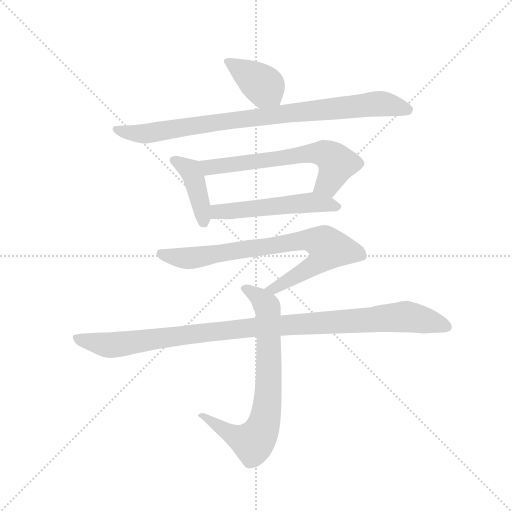
t = 0.00 s
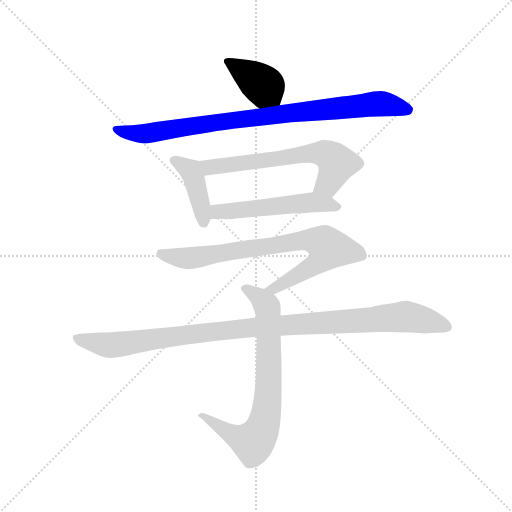
t = 1.29 s
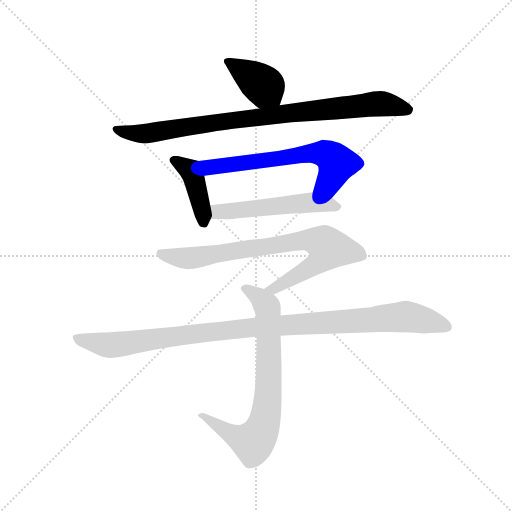
t = 2.58 s
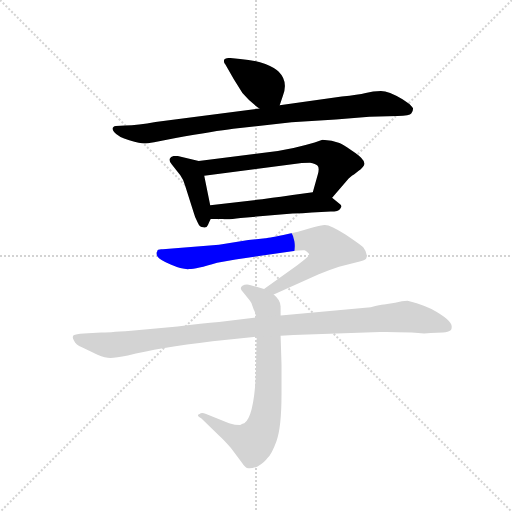
t = 3.87 s
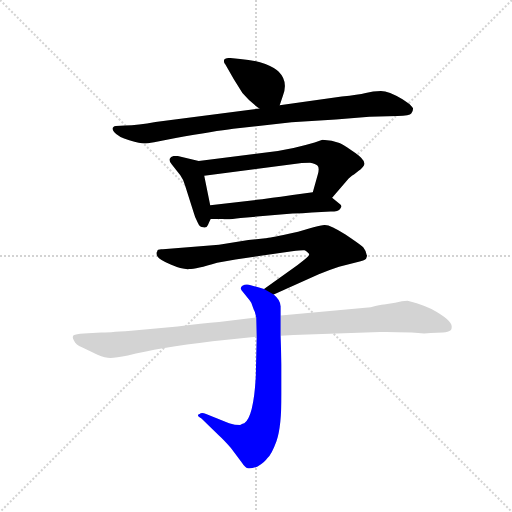
t = 5.16 s
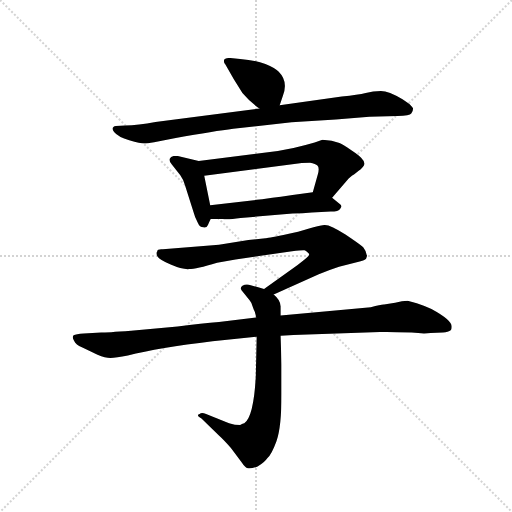
t = 6.45 s

The animated SVG that drew these frames (rendered in a browser with its animation timeline set to each time). Animation: 8 CSS @keyframes rules; one cycle of 6.45 s.

<svg version="1.1" viewBox="0 0 1024 1024" xmlns="http://www.w3.org/2000/svg">
  <g stroke="lightgray" stroke-dasharray="1,1" stroke-width="1" transform="scale(4, 4)">
    <line x1="0" y1="0" x2="256" y2="256"></line>
    <line x1="256" y1="0" x2="0" y2="256"></line>
    <line x1="128" y1="0" x2="128" y2="256"></line>
    <line x1="0" y1="128" x2="256" y2="128"></line>
  </g>
  <g transform="scale(0.92, -0.92) translate(60, -850)">
    <style type="text/css">
      
        @keyframes keyframes0 {
          from {
            stroke: blue;
            stroke-dashoffset: 393;
            stroke-width: 128;
          }
          56% {
            animation-timing-function: step-end;
            stroke: blue;
            stroke-dashoffset: 0;
            stroke-width: 128;
          }
          to {
            stroke: black;
            stroke-width: 1024;
          }
        }
        #make-me-a-hanzi-animation-0 {
          animation: keyframes0 0.56982421875s both;
          animation-delay: 0s;
          animation-timing-function: linear;
        }
      
        @keyframes keyframes1 {
          from {
            stroke: blue;
            stroke-dashoffset: 891;
            stroke-width: 128;
          }
          74% {
            animation-timing-function: step-end;
            stroke: blue;
            stroke-dashoffset: 0;
            stroke-width: 128;
          }
          to {
            stroke: black;
            stroke-width: 1024;
          }
        }
        #make-me-a-hanzi-animation-1 {
          animation: keyframes1 0.97509765625s both;
          animation-delay: 0.56982421875s;
          animation-timing-function: linear;
        }
      
        @keyframes keyframes2 {
          from {
            stroke: blue;
            stroke-dashoffset: 413;
            stroke-width: 128;
          }
          57% {
            animation-timing-function: step-end;
            stroke: blue;
            stroke-dashoffset: 0;
            stroke-width: 128;
          }
          to {
            stroke: black;
            stroke-width: 1024;
          }
        }
        #make-me-a-hanzi-animation-2 {
          animation: keyframes2 0.5861002604166666s both;
          animation-delay: 1.544921875s;
          animation-timing-function: linear;
        }
      
        @keyframes keyframes3 {
          from {
            stroke: blue;
            stroke-dashoffset: 638;
            stroke-width: 128;
          }
          67% {
            animation-timing-function: step-end;
            stroke: blue;
            stroke-dashoffset: 0;
            stroke-width: 128;
          }
          to {
            stroke: black;
            stroke-width: 1024;
          }
        }
        #make-me-a-hanzi-animation-3 {
          animation: keyframes3 0.7692057291666666s both;
          animation-delay: 2.1310221354166665s;
          animation-timing-function: linear;
        }
      
        @keyframes keyframes4 {
          from {
            stroke: blue;
            stroke-dashoffset: 528;
            stroke-width: 128;
          }
          63% {
            animation-timing-function: step-end;
            stroke: blue;
            stroke-dashoffset: 0;
            stroke-width: 128;
          }
          to {
            stroke: black;
            stroke-width: 1024;
          }
        }
        #make-me-a-hanzi-animation-4 {
          animation: keyframes4 0.6796875s both;
          animation-delay: 2.900227864583333s;
          animation-timing-function: linear;
        }
      
        @keyframes keyframes5 {
          from {
            stroke: blue;
            stroke-dashoffset: 792;
            stroke-width: 128;
          }
          72% {
            animation-timing-function: step-end;
            stroke: blue;
            stroke-dashoffset: 0;
            stroke-width: 128;
          }
          to {
            stroke: black;
            stroke-width: 1024;
          }
        }
        #make-me-a-hanzi-animation-5 {
          animation: keyframes5 0.89453125s both;
          animation-delay: 3.579915364583333s;
          animation-timing-function: linear;
        }
      
        @keyframes keyframes6 {
          from {
            stroke: blue;
            stroke-dashoffset: 745;
            stroke-width: 128;
          }
          71% {
            animation-timing-function: step-end;
            stroke: blue;
            stroke-dashoffset: 0;
            stroke-width: 128;
          }
          to {
            stroke: black;
            stroke-width: 1024;
          }
        }
        #make-me-a-hanzi-animation-6 {
          animation: keyframes6 0.8562825520833334s both;
          animation-delay: 4.474446614583333s;
          animation-timing-function: linear;
        }
      
        @keyframes keyframes7 {
          from {
            stroke: blue;
            stroke-dashoffset: 1067;
            stroke-width: 128;
          }
          78% {
            animation-timing-function: step-end;
            stroke: blue;
            stroke-dashoffset: 0;
            stroke-width: 128;
          }
          to {
            stroke: black;
            stroke-width: 1024;
          }
        }
        #make-me-a-hanzi-animation-7 {
          animation: keyframes7 1.1183268229166667s both;
          animation-delay: 5.330729166666666s;
          animation-timing-function: linear;
        }
      
    </style>
    
      <path d="M 462 722 L 440 724 Q 428 724 427 719 Q 426 714 430 710 L 448 678 L 467 648 Q 486 626 504 614 C 529 597 539 593 548 621 L 555 642 Q 567 673 546 694 Q 539 702 517 711 Q 495 719 462 722 Z" fill="lightgray"></path>
    
      <path d="M 504 614 L 278 585 Q 240 578 212 577 L 192 576 Q 180 574 188 563 Q 197 552 221 545 Q 246 538 253 538 Q 260 538 275 541 L 322 550 Q 408 565 447 570 L 574 584 L 670 590 L 743 596 L 804 598 Q 831 598 834 603 Q 838 608 838 614 Q 838 616 830 624 L 815 634 Q 785 652 768 652 Q 751 652 735 648 Q 719 644 683 640 L 548 621 L 504 614 Z" fill="lightgray"></path>
    
      <path d="M 372 500 L 326 511 L 318 511 Q 311 510 309 505 Q 307 499 314 492 L 332 469 Q 339 459 342 448 L 361 388 Q 363 379 370 366 Q 374 356 382 356 Q 389 354 392 361 Q 395 368 398 374 C 402 381 402 381 397 404 L 384 468 C 378 497 378 499 372 500 Z" fill="lightgray"></path>
    
      <path d="M 662 420 L 698 462 L 705 468 Q 707 468 719 478 Q 731 487 732 493 Q 733 499 725 507 Q 721 512 703 524 Q 686 536 678 539 L 661 544 L 641 546 L 624 540 Q 576 526 544 522 L 372 500 C 342 496 354 464 384 468 L 592 495 Q 598 496 614 496 Q 626 494 630 490 Q 635 486 631 471 L 620 432 C 612 403 642 397 662 420 Z" fill="lightgray"></path>
    
      <path d="M 398 374 L 424 374 Q 434 372 463 376 L 576 386 Q 598 386 618 388 L 659 390 Q 676 390 680 397 Q 685 403 678 407 L 662 420 C 643 435 643 435 620 432 L 576 426 Q 558 423 510 417 L 397 404 C 367 401 368 374 398 374 Z" fill="lightgray"></path>
    
      <path d="M 535 210 L 633 254 Q 656 263 677 270 L 724 282 Q 736 286 736 288 L 738 294 L 737 296 Q 735 306 730 312 Q 725 317 691 340 Q 658 362 645 361 Q 632 360 612 353 Q 592 346 556 339 Q 520 332 517 332 L 480 328 L 416 318 L 294 308 Q 282 309 282 304 Q 278 300 282 293 Q 287 285 311 275 Q 336 264 351 265 Q 366 265 412 279 L 452 286 L 575 304 Q 599 307 602 306 Q 605 305 609 301 Q 614 297 611 294 Q 608 290 587 274 L 514 222 C 490 205 508 198 535 210 Z" fill="lightgray"></path>
    
      <path d="M 471 -70 Q 468 -70 462 -74 Q 451 -74 438 -70 L 388 -50 Q 378 -46 374 -50 Q 365 -52 378 -60 L 416 -97 Q 426 -106 442 -124 L 464 -153 Q 474 -168 480 -168 Q 487 -169 500 -164 Q 515 -155 521 -146 Q 530 -139 541 -109 Q 552 -79 552 -6 L 552 57 L 550 120 L 550 164 L 550 182 Q 551 197 535 210 L 514 222 L 485 230 Q 475 233 467 229 Q 459 224 469 214 L 483 197 Q 487 192 488 187 L 492 176 Q 494 174 497 160 L 498 118 L 496 30 Q 491 -57 471 -70 Z" fill="lightgray"></path>
    
      <path d="M 550 120 L 578 122 L 766 128 Q 781 129 835 127 Q 860 124 876 126 L 903 127 Q 915 129 918 131 Q 922 132 922 140 Q 922 154 878 178 Q 862 186 846 191 L 826 196 Q 815 196 799 192 L 775 188 Q 771 189 746 182 L 550 164 L 497 160 L 416 150 Q 380 147 326 140 L 225 131 Q 171 127 160 127 L 122 125 Q 105 124 100 121 Q 96 117 101 109 Q 105 100 118 95 L 152 79 Q 169 72 180 72 Q 192 72 218 77 Q 285 94 402 108 L 498 118 L 550 120 Z" fill="lightgray"></path>
    
    
      <clipPath id="make-me-a-hanzi-clip-0">
        <path d="M 462 722 L 440 724 Q 428 724 427 719 Q 426 714 430 710 L 448 678 L 467 648 Q 486 626 504 614 C 529 597 539 593 548 621 L 555 642 Q 567 673 546 694 Q 539 702 517 711 Q 495 719 462 722 Z"></path>
      </clipPath>
      <path clip-path="url(#make-me-a-hanzi-clip-0)" d="M 435 717 L 514 663 L 539 630" fill="none" id="make-me-a-hanzi-animation-0" stroke-dasharray="265 530" stroke-linecap="round"></path>
    
      <clipPath id="make-me-a-hanzi-clip-1">
        <path d="M 504 614 L 278 585 Q 240 578 212 577 L 192 576 Q 180 574 188 563 Q 197 552 221 545 Q 246 538 253 538 Q 260 538 275 541 L 322 550 Q 408 565 447 570 L 574 584 L 670 590 L 743 596 L 804 598 Q 831 598 834 603 Q 838 608 838 614 Q 838 616 830 624 L 815 634 Q 785 652 768 652 Q 751 652 735 648 Q 719 644 683 640 L 548 621 L 504 614 Z"></path>
      </clipPath>
      <path clip-path="url(#make-me-a-hanzi-clip-1)" d="M 197 567 L 252 559 L 438 588 L 755 624 L 826 612" fill="none" id="make-me-a-hanzi-animation-1" stroke-dasharray="763 1526" stroke-linecap="round"></path>
    
      <clipPath id="make-me-a-hanzi-clip-2">
        <path d="M 372 500 L 326 511 L 318 511 Q 311 510 309 505 Q 307 499 314 492 L 332 469 Q 339 459 342 448 L 361 388 Q 363 379 370 366 Q 374 356 382 356 Q 389 354 392 361 Q 395 368 398 374 C 402 381 402 381 397 404 L 384 468 C 378 497 378 499 372 500 Z"></path>
      </clipPath>
      <path clip-path="url(#make-me-a-hanzi-clip-2)" d="M 318 501 L 356 476 L 377 407 L 382 368" fill="none" id="make-me-a-hanzi-animation-2" stroke-dasharray="285 570" stroke-linecap="round"></path>
    
      <clipPath id="make-me-a-hanzi-clip-3">
        <path d="M 662 420 L 698 462 L 705 468 Q 707 468 719 478 Q 731 487 732 493 Q 733 499 725 507 Q 721 512 703 524 Q 686 536 678 539 L 661 544 L 641 546 L 624 540 Q 576 526 544 522 L 372 500 C 342 496 354 464 384 468 L 592 495 Q 598 496 614 496 Q 626 494 630 490 Q 635 486 631 471 L 620 432 C 612 403 642 397 662 420 Z"></path>
      </clipPath>
      <path clip-path="url(#make-me-a-hanzi-clip-3)" d="M 380 497 L 390 488 L 404 487 L 645 516 L 673 495 L 653 450 L 629 437" fill="none" id="make-me-a-hanzi-animation-3" stroke-dasharray="510 1020" stroke-linecap="round"></path>
    
      <clipPath id="make-me-a-hanzi-clip-4">
        <path d="M 398 374 L 424 374 Q 434 372 463 376 L 576 386 Q 598 386 618 388 L 659 390 Q 676 390 680 397 Q 685 403 678 407 L 662 420 C 643 435 643 435 620 432 L 576 426 Q 558 423 510 417 L 397 404 C 367 401 368 374 398 374 Z"></path>
      </clipPath>
      <path clip-path="url(#make-me-a-hanzi-clip-4)" d="M 405 382 L 413 390 L 601 409 L 672 401" fill="none" id="make-me-a-hanzi-animation-4" stroke-dasharray="400 800" stroke-linecap="round"></path>
    
      <clipPath id="make-me-a-hanzi-clip-5">
        <path d="M 535 210 L 633 254 Q 656 263 677 270 L 724 282 Q 736 286 736 288 L 738 294 L 737 296 Q 735 306 730 312 Q 725 317 691 340 Q 658 362 645 361 Q 632 360 612 353 Q 592 346 556 339 Q 520 332 517 332 L 480 328 L 416 318 L 294 308 Q 282 309 282 304 Q 278 300 282 293 Q 287 285 311 275 Q 336 264 351 265 Q 366 265 412 279 L 452 286 L 575 304 Q 599 307 602 306 Q 605 305 609 301 Q 614 297 611 294 Q 608 290 587 274 L 514 222 C 490 205 508 198 535 210 Z"></path>
      </clipPath>
      <path clip-path="url(#make-me-a-hanzi-clip-5)" d="M 291 299 L 354 289 L 600 328 L 639 323 L 654 310 L 632 279 L 535 222 L 522 224" fill="none" id="make-me-a-hanzi-animation-5" stroke-dasharray="664 1328" stroke-linecap="round"></path>
    
      <clipPath id="make-me-a-hanzi-clip-6">
        <path d="M 471 -70 Q 468 -70 462 -74 Q 451 -74 438 -70 L 388 -50 Q 378 -46 374 -50 Q 365 -52 378 -60 L 416 -97 Q 426 -106 442 -124 L 464 -153 Q 474 -168 480 -168 Q 487 -169 500 -164 Q 515 -155 521 -146 Q 530 -139 541 -109 Q 552 -79 552 -6 L 552 57 L 550 120 L 550 164 L 550 182 Q 551 197 535 210 L 514 222 L 485 230 Q 475 233 467 229 Q 459 224 469 214 L 483 197 Q 487 192 488 187 L 492 176 Q 494 174 497 160 L 498 118 L 496 30 Q 491 -57 471 -70 Z"></path>
      </clipPath>
      <path clip-path="url(#make-me-a-hanzi-clip-6)" d="M 473 222 L 502 206 L 522 178 L 523 -16 L 511 -79 L 489 -112 L 432 -88 L 381 -53" fill="none" id="make-me-a-hanzi-animation-6" stroke-dasharray="617 1234" stroke-linecap="round"></path>
    
      <clipPath id="make-me-a-hanzi-clip-7">
        <path d="M 550 120 L 578 122 L 766 128 Q 781 129 835 127 Q 860 124 876 126 L 903 127 Q 915 129 918 131 Q 922 132 922 140 Q 922 154 878 178 Q 862 186 846 191 L 826 196 Q 815 196 799 192 L 775 188 Q 771 189 746 182 L 550 164 L 497 160 L 416 150 Q 380 147 326 140 L 225 131 Q 171 127 160 127 L 122 125 Q 105 124 100 121 Q 96 117 101 109 Q 105 100 118 95 L 152 79 Q 169 72 180 72 Q 192 72 218 77 Q 285 94 402 108 L 498 118 L 550 120 Z"></path>
      </clipPath>
      <path clip-path="url(#make-me-a-hanzi-clip-7)" d="M 106 115 L 183 100 L 493 139 L 813 161 L 876 152 L 910 140" fill="none" id="make-me-a-hanzi-animation-7" stroke-dasharray="939 1878" stroke-linecap="round"></path>
    
  </g>
</svg>
